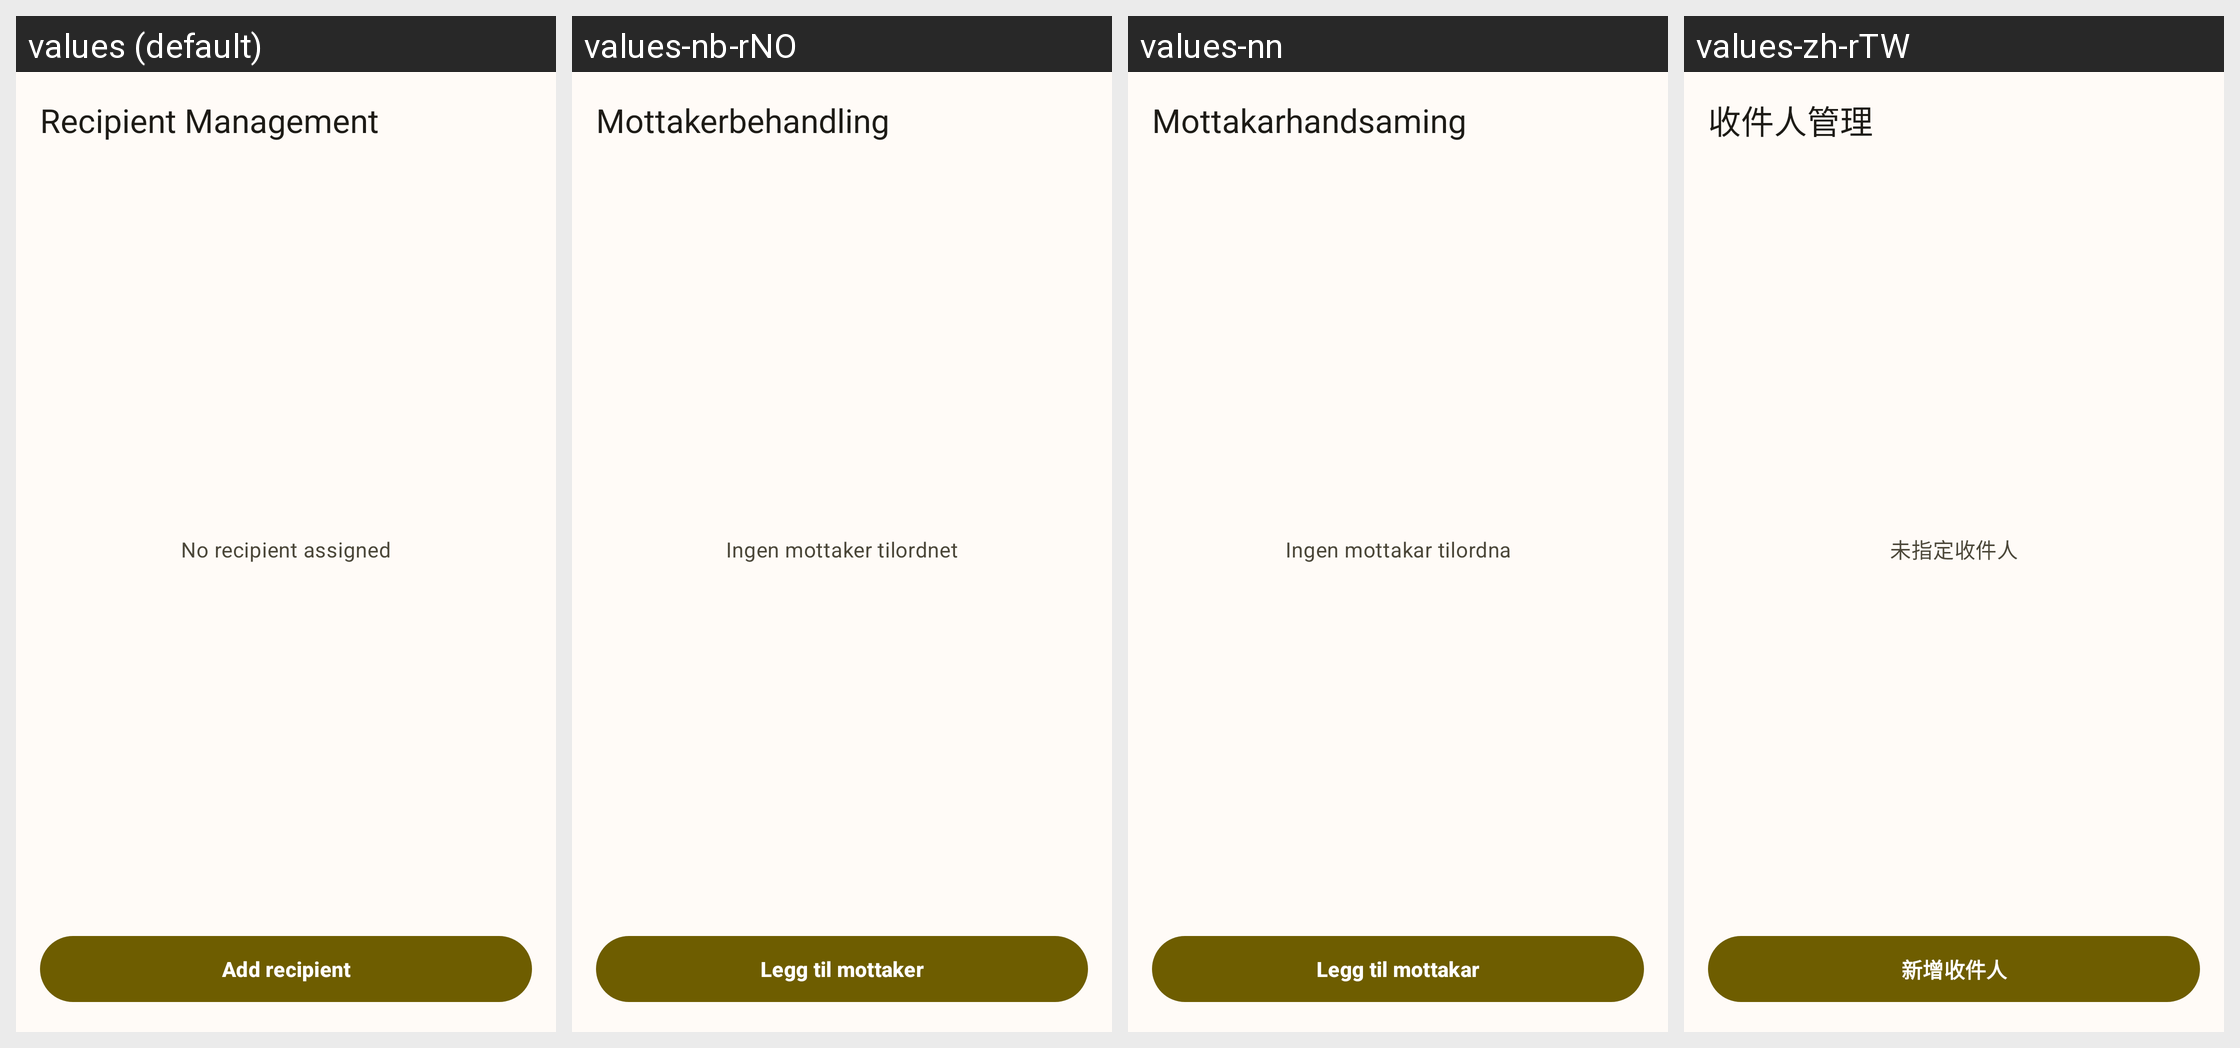

This grid shows one Android layout under several languages. Give, for every string resource on the screen, its name, the default text and each shown locale's text.
Android screen res/layout/activity_recipient_management.xml rendered under 4 locales, left to right: values (default), values-nb-rNO, values-nn, values-zh-rTW. Device: Nexus 5 (rendered at 1080×1920; each locale shown at half size, 540×960, under a caption strip naming it); theme Theme.MyApp.
Other locales in the repository, not shown: values-de-rDE, values-es, values-fr, values-it, values-ja, values-pt, values-pt-rBR, values-ru, values-vi, values-zh-rCN.
Strings drawn on this screen, with the default value and each locale's value (text and hints the layout hard-codes, and strings that could not be matched under every locale, appear in the picture but are not listed):

recipient_management_title
  values: Recipient Management
  values-nb-rNO: Mottakerbehandling
  values-nn: Mottakarhandsaming
  values-zh-rTW: 收件人管理

recipient_none
  values: No recipient assigned
  values-nb-rNO: Ingen mottaker tilordnet
  values-nn: Ingen mottakar tilordna
  values-zh-rTW: 未指定收件人

recipient_add
  values: Add recipient
  values-nb-rNO: Legg til mottaker
  values-nn: Legg til mottakar
  values-zh-rTW: 新增收件人
